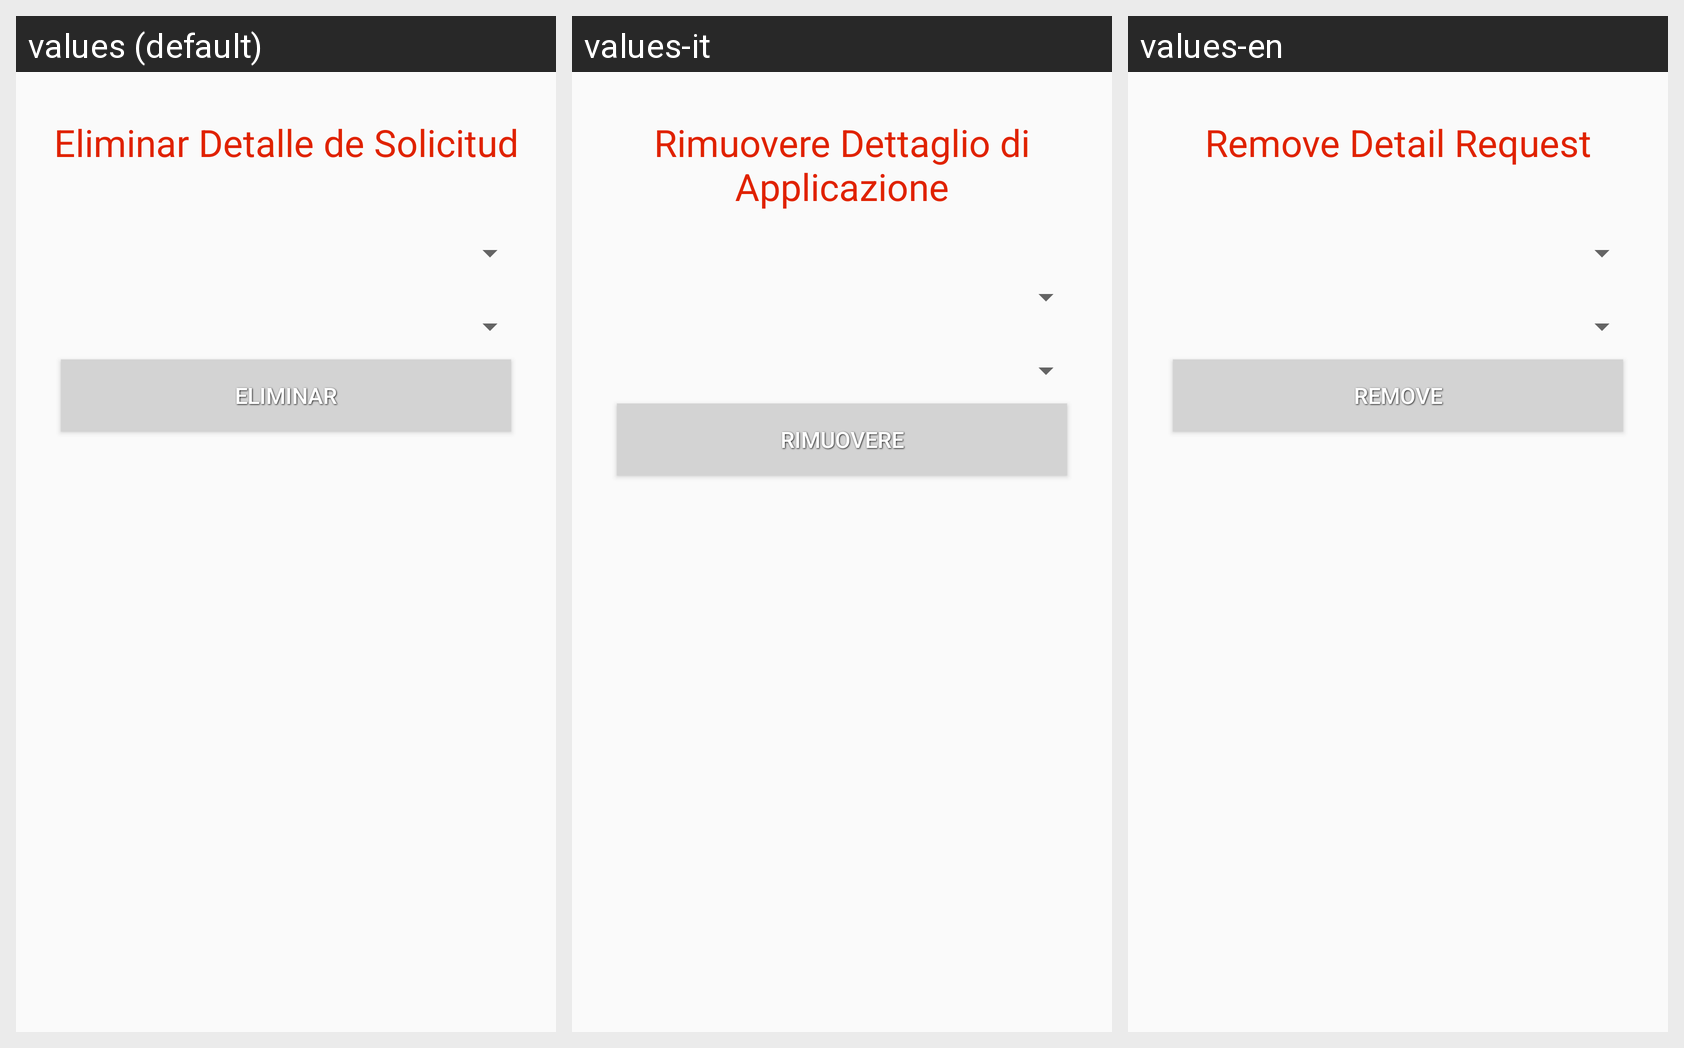

The Android screen above is rendered under several locales of the same app. Produce the string resources it draws, with the default and per-locale values.
Android screen res/layout/activity_detalle_solicitud_eliminar.xml rendered under 3 locales, left to right: values (default), values-it, values-en. Device: Nexus 5 (rendered at 1080×1920; each locale shown at half size, 540×960, under a caption strip naming it); theme AppTheme.
Strings drawn on this screen, with the default value and each locale's value (text and hints the layout hard-codes, and strings that could not be matched under every locale, appear in the picture but are not listed):

EliDetalleSolcitud
  values: Eliminar Detalle de Solicitud
  values-it: Rimuovere Dettaglio di Applicazione
  values-en: Remove Detail Request

eliminar
  values: Eliminar
  values-it: Rimuovere
  values-en: Remove
